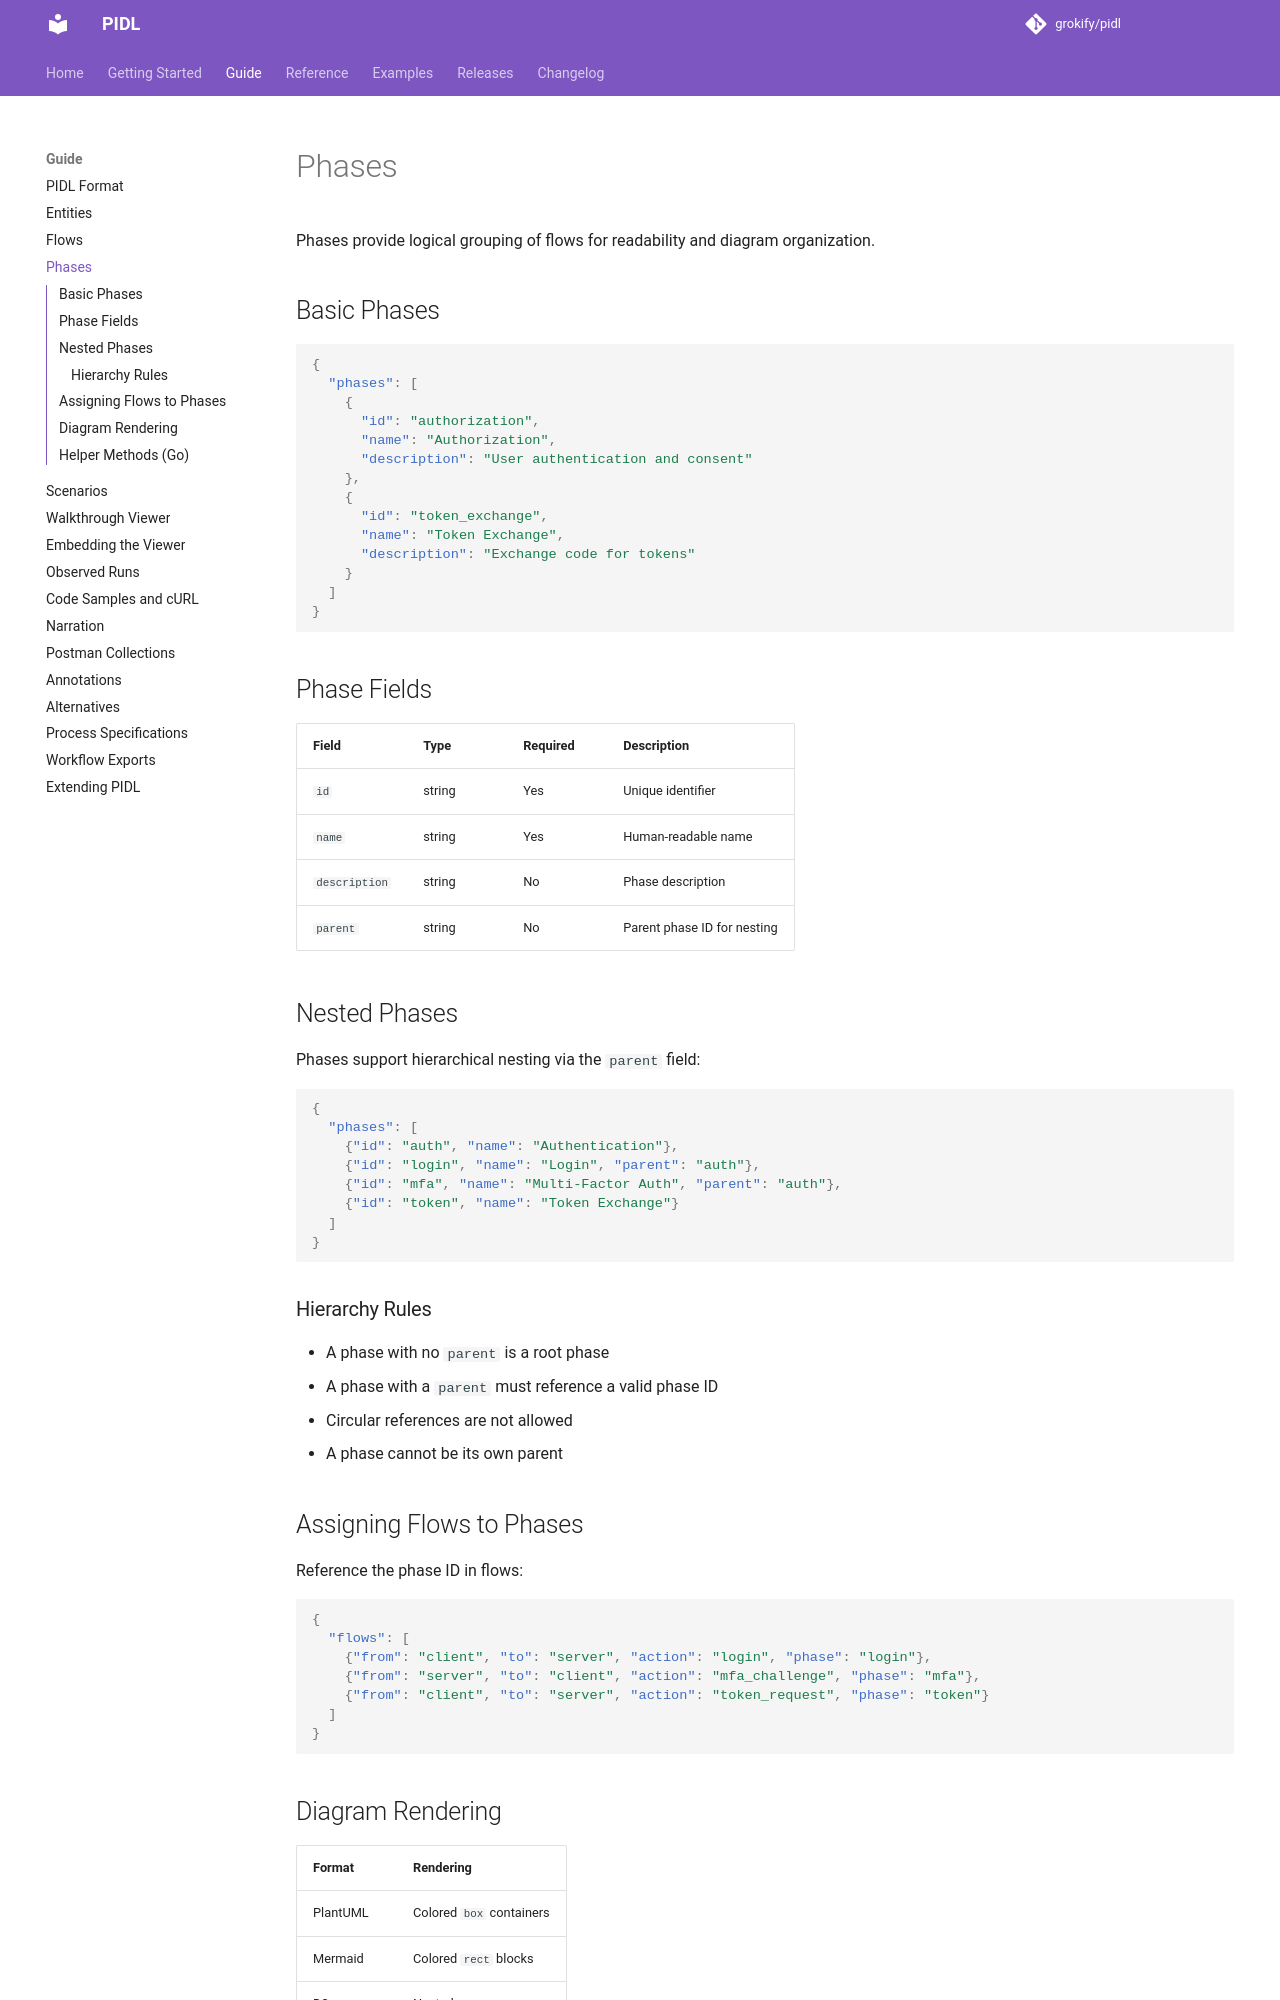

repository: grokify/pidl · page: guides/phases/index.html · generator: mkdocs

# Phases

Phases provide logical grouping of flows for readability and diagram organization.

## Basic Phases

```json
{
  "phases": [
    {
      "id": "authorization",
      "name": "Authorization",
      "description": "User authentication and consent"
    },
    {
      "id": "token_exchange",
      "name": "Token Exchange",
      "description": "Exchange code for tokens"
    }
  ]
}
```

## Phase Fields

| Field | Type | Required | Description |
|-------|------|----------|-------------|
| `id` | string | Yes | Unique identifier |
| `name` | string | Yes | Human-readable name |
| `description` | string | No | Phase description |
| `parent` | string | No | Parent phase ID for nesting |

## Nested Phases

Phases support hierarchical nesting via the `parent` field:

```json
{
  "phases": [
    {"id": "auth", "name": "Authentication"},
    {"id": "login", "name": "Login", "parent": "auth"},
    {"id": "mfa", "name": "Multi-Factor Auth", "parent": "auth"},
    {"id": "token", "name": "Token Exchange"}
  ]
}
```

### Hierarchy Rules

- A phase with no `parent` is a root phase
- A phase with a `parent` must reference a valid phase ID
- Circular references are not allowed
- A phase cannot be its own parent

## Assigning Flows to Phases

Reference the phase ID in flows:

```json
{
  "flows": [
    {"from": "client", "to": "server", "action": "login", "phase": "login"},
    {"from": "server", "to": "client", "action": "mfa_challenge", "phase": "mfa"},
    {"from": "client", "to": "server", "action": "token_request", "phase": "token"}
  ]
}
```
